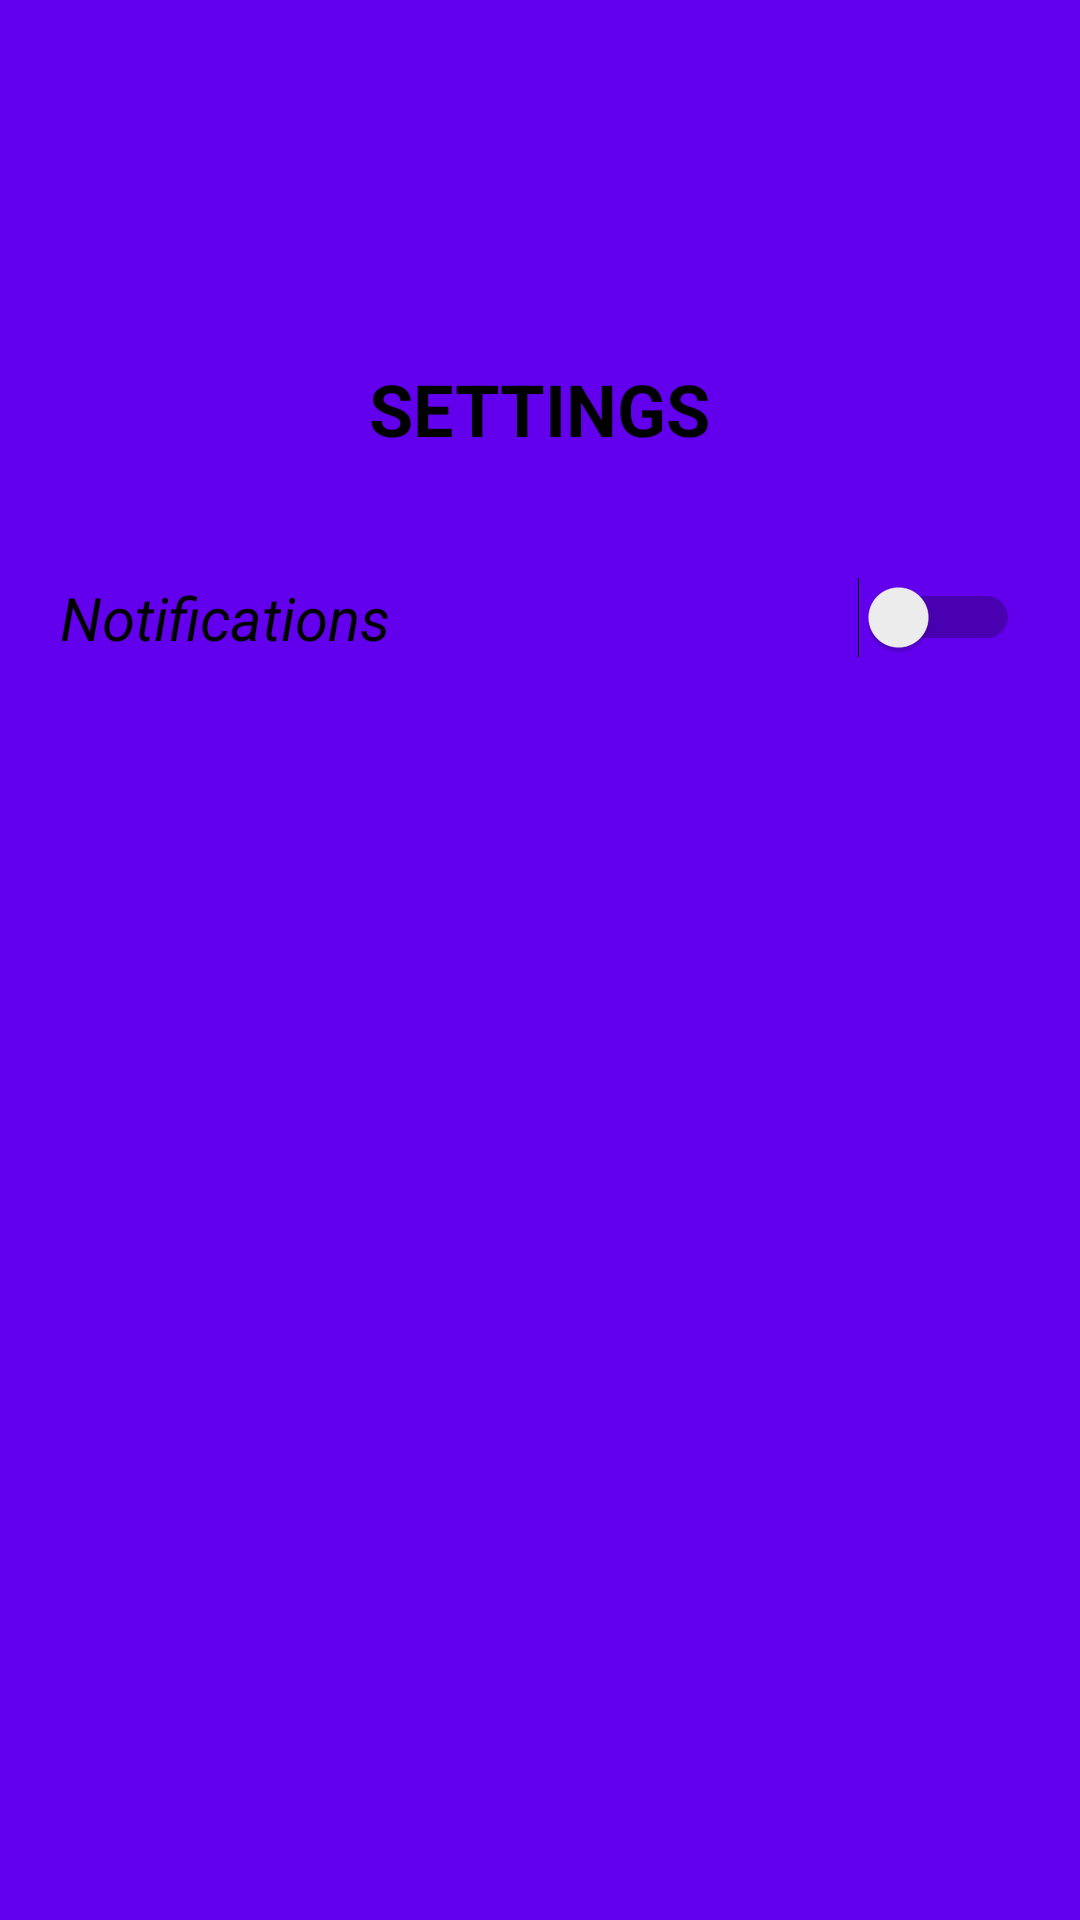

Layout XML and referenced resources for this Android screen:
<!-- AndroidManifest.xml: application theme Theme.PrototypeP7 -->
<!-- res/layout/fragment_settings.xml -->
<?xml version="1.0" encoding="utf-8"?>
<androidx.constraintlayout.widget.ConstraintLayout xmlns:android="http://schemas.android.com/apk/res/android"
    xmlns:app="http://schemas.android.com/apk/res-auto"
    xmlns:tools="http://schemas.android.com/tools"
    android:layout_width="match_parent"
    android:layout_height="match_parent"
    android:background="@color/design_default_color_primary"
    tools:context=".ui.SettingsFragment">

    <ImageView
        android:id="@+id/settings_icon_settings"
        android:layout_width="100dp"
        android:layout_height="100dp"
        android:src="@drawable/baseline_settings_24"
        app:tint="@color/black"
        android:scaleType="centerCrop"
        android:layout_marginTop="20dp"
        app:layout_constraintLeft_toLeftOf="parent"
        app:layout_constraintRight_toRightOf="parent"
        app:layout_constraintTop_toTopOf="parent"/>

    <TextView
        android:id="@+id/settings_title_settings"
        android:layout_width="wrap_content"
        android:layout_height="wrap_content"
        android:text="@string/settings"
        android:textSize="24sp"
        android:textStyle="bold"
        android:textColor="@color/black"
        app:layout_constraintTop_toBottomOf="@id/settings_icon_settings"
        app:layout_constraintLeft_toLeftOf="@id/settings_icon_settings"
        app:layout_constraintRight_toRightOf="@id/settings_icon_settings"/>

    <Switch
        android:layout_width="match_parent"
        android:layout_height="wrap_content"
        android:text="Notifications"
        android:textSize="20sp"
        android:textStyle="italic"
        android:layout_marginTop="40dp"
        android:layout_marginLeft="20dp"
        android:layout_marginRight="20dp"
        app:layout_constraintTop_toBottomOf="@id/settings_title_settings"
        app:layout_constraintLeft_toLeftOf="parent"
        app:layout_constraintRight_toRightOf="parent" />



</androidx.constraintlayout.widget.ConstraintLayout>
<!-- resources referenced by this layout -->
<resources>
  <color name="black">#FF000000</color>
  <string name="settings">SETTINGS</string>
  <style name="Theme.PrototypeP7" parent="Theme.MaterialComponents.DayNight.DarkActionBar">
          
          <item name="colorPrimary">@color/purple_500</item>
          <item name="colorPrimaryVariant">@color/purple_700</item>
          <item name="colorOnPrimary">@color/white</item>
          
          <item name="colorSecondary">@color/teal_200</item>
          <item name="colorSecondaryVariant">@color/teal_700</item>
          <item name="colorOnSecondary">@color/black</item>
          
          <item name="android:statusBarColor">?attr/colorPrimaryVariant</item>
          
      </style>
  <color name="purple_500">#FF6200EE</color>
  <color name="purple_700">#FF3700B3</color>
  <color name="white">#FFFFFFFF</color>
  <color name="teal_200">#FF03DAC5</color>
  <color name="teal_700">#FF018786</color>
</resources>
